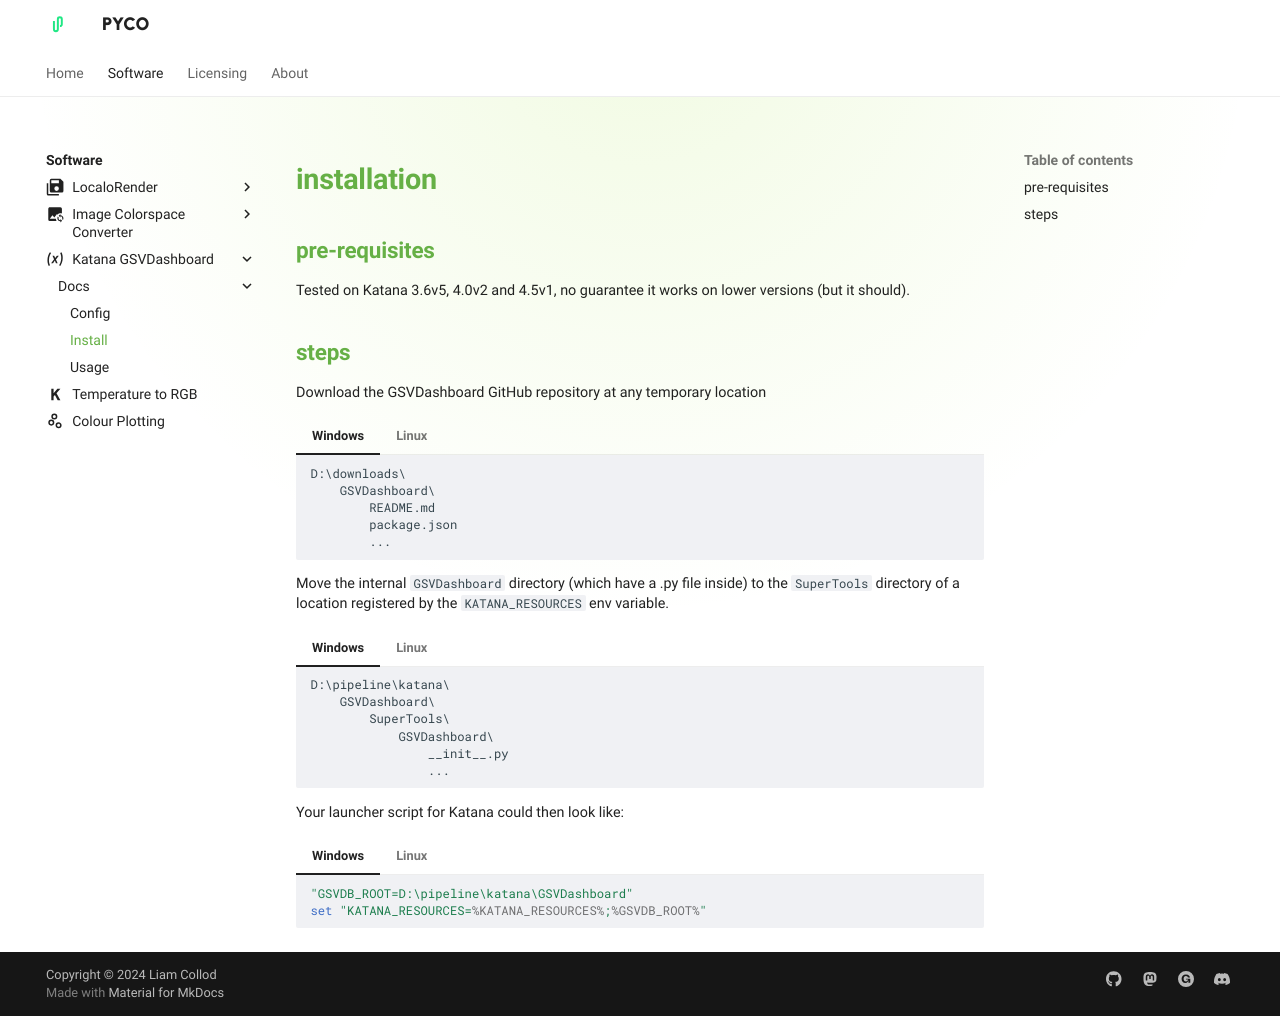

repository: pyco-apps/pyco-apps.github.io · page: software/katana-gsvdb/docs/install/index.html · generator: mkdocs

---
meta_title: 'GSVDashboard - Documentation'
meta_image: './software/katana-gsvdb/imgs/katana-gsvdb-cover.jpg'
description: 'A Katana Supertool for previewing and editing GSV in the node graph.'
---

<link rel="stylesheet" href="../../katana-gsvdb.css">

# installation

## pre-requisites

Tested on Katana 3.6v5, 4.0v2 and 4.5v1, no guarantee it works on lower
versions (but it should).

## steps

Download the GSVDashboard GitHub repository at any temporary location

=== "Windows"

    ```
    D:\downloads\
        GSVDashboard\
            README.md
            package.json
            ...
    ```

=== "Linux"

    ```
    /d/downloads/
        GSVDashboard/
            README.md
            package.json
            ...
    ```

Move the internal `GSVDashboard` directory (which have a .py file inside) to
the `SuperTools` directory of a location registered by the `KATANA_RESOURCES`
env variable.

=== "Windows"

    ```
    D:\pipeline\katana\
        GSVDashboard\
            SuperTools\
                GSVDashboard\
                    __init__.py
                    ...
    ```

=== "Linux"

    ```
    /d/pipeline/katana/
        GSVDashboard/
            SuperTools/
                GSVDashboard/
                    __init__.py
                    ...
    ```

Your launcher script for Katana could then look like:

=== "Windows"

    ```batch
    "GSVDB_ROOT=D:\pipeline\katana\GSVDashboard"
    set "KATANA_RESOURCES=%KATANA_RESOURCES%;%GSVDB_ROOT%"
    ```

=== "Linux"

    ```shell
    GSVDB_ROOT="/d/pipeline/katana/GSVDashboard"
    export KATANA_RESOURCES="$KATANA_RESOURCES:$GSVDB_ROOT"
    ```
